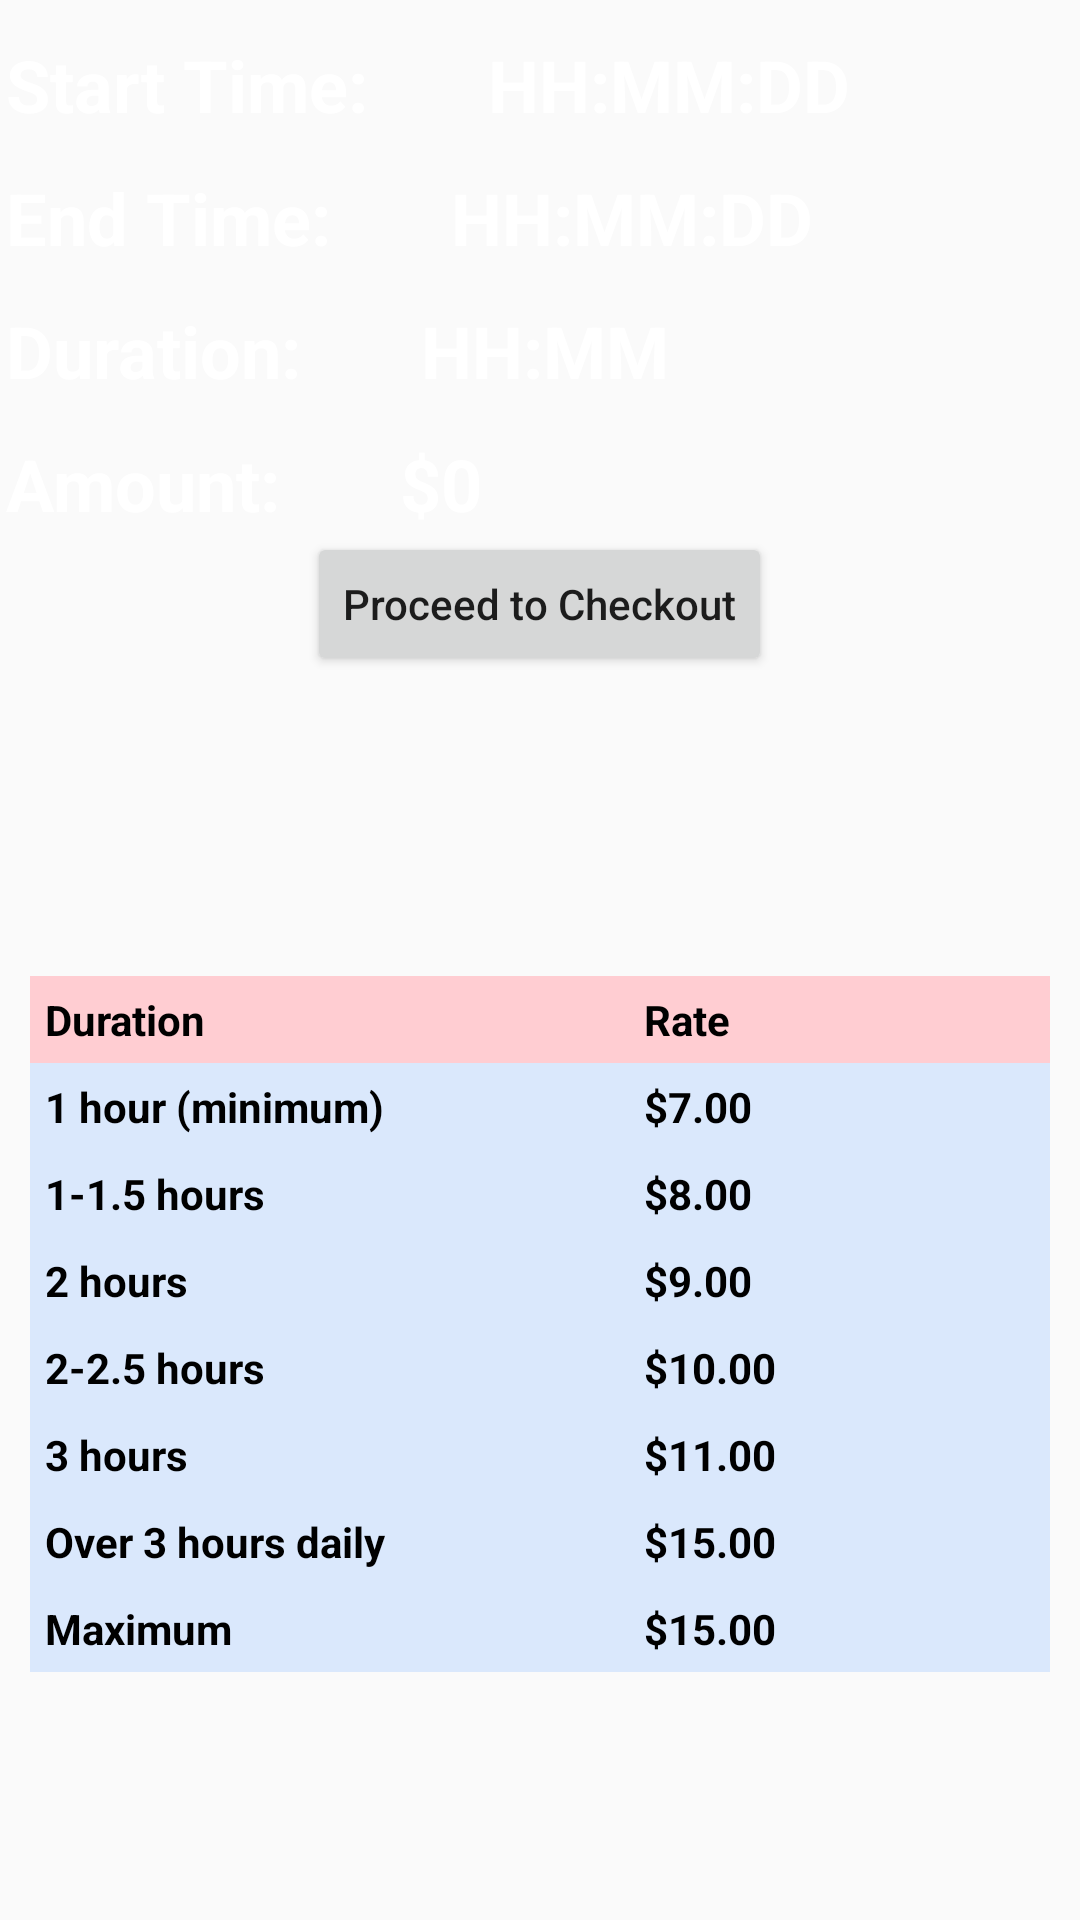

This screen was rendered from an Android layout file. Write that file and the resources it references.
<!-- AndroidManifest.xml: application theme Theme.ParkingManager -->
<!-- res/layout/purchase_detailconfirmation.xml -->
<?xml version="1.0" encoding="utf-8"?>
<LinearLayout xmlns:android="http://schemas.android.com/apk/res/android"
    xmlns:app="http://schemas.android.com/apk/res-auto"
    xmlns:tools="http://schemas.android.com/tools"
    android:orientation="vertical"
    android:layout_width="match_parent"
    android:layout_height="match_parent"
    >

    <LinearLayout
        android:layout_height="wrap_content"
        android:layout_width="match_parent"
        android:orientation="horizontal">
        <TextView
            android:id="@+id/textView_startTime_title"
            android:layout_width="wrap_content"
            android:layout_height="wrap_content"
            android:layout_marginStart="2dp"
            android:layout_marginTop="12dp"
            android:layout_marginEnd="32dp"
            android:text="Start Time: "
            android:textColor="@color/white"
            android:textSize="24sp"
            android:textStyle="bold"
            />
        <TextView
            android:id="@+id/textView_startTime"
            android:layout_width="wrap_content"
            android:layout_height="wrap_content"
            android:layout_marginStart="2dp"
            android:layout_marginTop="12dp"
            android:layout_marginEnd="32dp"
            android:text="HH:MM:DD"
            android:textColor="@color/white"
            android:textSize="24sp"
            android:textStyle="bold"
            />
    </LinearLayout>
    <LinearLayout
        android:layout_height="wrap_content"
        android:layout_width="match_parent"
        android:orientation="horizontal">
        <TextView
            android:id="@+id/textView_endTime_title"
            android:layout_width="wrap_content"
            android:layout_height="wrap_content"
            android:layout_marginStart="2dp"
            android:layout_marginTop="12dp"
            android:layout_marginEnd="32dp"
            android:text="End Time: "
            android:textColor="@color/white"
            android:textSize="24sp"
            android:textStyle="bold"
            />
        <TextView
            android:id="@+id/textView_endTime"
            android:layout_width="wrap_content"
            android:layout_height="wrap_content"
            android:layout_marginStart="2dp"
            android:layout_marginTop="12dp"
            android:layout_marginEnd="32dp"
            android:text="HH:MM:DD"
            android:textColor="@color/white"
            android:textSize="24sp"
            android:textStyle="bold"
            />
    </LinearLayout>
    <LinearLayout
        android:layout_height="wrap_content"
        android:layout_width="match_parent"
        android:orientation="horizontal">
        <TextView
            android:id="@+id/textView_duration_title"
            android:layout_width="wrap_content"
            android:layout_height="wrap_content"
            android:layout_marginStart="2dp"
            android:layout_marginTop="12dp"
            android:layout_marginEnd="32dp"
            android:text="Duration: "
            android:textColor="@color/white"
            android:textSize="24sp"
            android:textStyle="bold"
            />
        <TextView
            android:id="@+id/textView_duration"
            android:layout_width="wrap_content"
            android:layout_height="wrap_content"
            android:layout_marginStart="2dp"
            android:layout_marginTop="12dp"
            android:layout_marginEnd="32dp"
            android:text="HH:MM"
            android:textColor="@color/white"
            android:textSize="24sp"
            android:textStyle="bold"
            />
    </LinearLayout>
    <LinearLayout
        android:layout_height="wrap_content"
        android:layout_width="match_parent"
        android:orientation="horizontal">
        <TextView
            android:id="@+id/textView_rate_title"
            android:layout_width="wrap_content"
            android:layout_height="wrap_content"
            android:layout_marginStart="2dp"
            android:layout_marginTop="12dp"
            android:layout_marginEnd="32dp"
            android:text="Amount: "
            android:textColor="@color/white"
            android:textSize="24sp"
            android:textStyle="bold"
            />
        <TextView
            android:id="@+id/textView_rate"
            android:layout_width="wrap_content"
            android:layout_height="wrap_content"
            android:layout_marginStart="2dp"
            android:layout_marginTop="12dp"
            android:layout_marginEnd="32dp"
            android:text="$0"
            android:textColor="@color/white"
            android:textSize="24sp"
            android:textStyle="bold"
            />
    </LinearLayout>
    <Button
        android:id="@+id/btn_gotoCheckout"

        android:layout_width="wrap_content"
        android:layout_height="wrap_content"
        android:layout_gravity="center"
        android:text="Proceed to Checkout"
        android:textAllCaps="false" />

    <TableLayout
        android:layout_width="match_parent"
        android:layout_height="wrap_content"
        android:layout_marginTop="100dp"
        android:paddingLeft="10dp"
        android:paddingRight="10dp"
        tools:context=".PurchaseConfirmationActivity">

        <TableRow
            android:background="#FFCDD2"
            android:padding="5dp">

            <TextView
                android:layout_width="wrap_content"
                android:layout_height="wrap_content"
                android:layout_weight="1"
                android:text="Duration"
                android:textColor="#000000"
                android:textStyle="bold" />

            <TextView
                android:layout_width="wrap_content"
                android:layout_height="wrap_content"
                android:layout_weight="1"
                android:text="Rate"
                android:textColor="#000000"
                android:textStyle="bold" />

        </TableRow>

        <TableRow
            android:background="#DAE8FC"
            android:padding="5dp">

            <TextView
                android:layout_width="wrap_content"
                android:layout_height="wrap_content"
                android:layout_weight="1"
                android:text="1 hour (minimum)"
                android:textColor="#000000"
                android:textStyle="bold" />

            <TextView
                android:layout_width="wrap_content"
                android:layout_height="wrap_content"
                android:layout_weight="1"
                android:text="$7.00"
                android:textColor="#000000"
                android:textStyle="bold" />

        </TableRow>

        <TableRow
            android:background="#DAE8FC"
            android:padding="5dp">

            <TextView
                android:layout_width="wrap_content"
                android:layout_height="wrap_content"
                android:layout_weight="1"
                android:text="1-1.5 hours"
                android:textColor="#000000"
                android:textStyle="bold" />

            <TextView
                android:layout_width="wrap_content"
                android:layout_height="wrap_content"
                android:layout_weight="1"
                android:text="$8.00"
                android:textColor="#000000"
                android:textStyle="bold" />

        </TableRow>

        <TableRow
            android:background="#DAE8FC"
            android:padding="5dp">

            <TextView
                android:layout_width="wrap_content"
                android:layout_height="wrap_content"
                android:layout_weight="1"
                android:text="2 hours"
                android:textColor="#000000"
                android:textStyle="bold" />

            <TextView
                android:layout_width="wrap_content"
                android:layout_height="wrap_content"
                android:layout_weight="1"
                android:text="$9.00"
                android:textColor="#000000"
                android:textStyle="bold" />

        </TableRow>

        <TableRow
            android:background="#DAE8FC"
            android:padding="5dp">

            <TextView
                android:layout_width="wrap_content"
                android:layout_height="wrap_content"
                android:layout_weight="1"
                android:text="2-2.5 hours"
                android:textColor="#000000"
                android:textStyle="bold" />

            <TextView
                android:layout_width="wrap_content"
                android:layout_height="wrap_content"
                android:layout_weight="1"
                android:text="$10.00"
                android:textColor="#000000"
                android:textStyle="bold" />
        </TableRow>
        <TableRow
            android:background="#DAE8FC"
            android:padding="5dp">

            <TextView
                android:layout_width="wrap_content"
                android:layout_height="wrap_content"
                android:layout_weight="1"
                android:text="3 hours"
                android:textColor="#000000"
                android:textStyle="bold" />

            <TextView
                android:layout_width="wrap_content"
                android:layout_height="wrap_content"
                android:layout_weight="1"
                android:text="$11.00"
                android:textColor="#000000"
                android:textStyle="bold" />
        </TableRow>
        <TableRow
            android:background="#DAE8FC"
            android:padding="5dp">

            <TextView
                android:layout_width="wrap_content"
                android:layout_height="wrap_content"
                android:layout_weight="1"
                android:text="Over 3 hours daily"
                android:textColor="#000000"
                android:textStyle="bold" />

            <TextView
                android:layout_width="wrap_content"
                android:layout_height="wrap_content"
                android:layout_weight="1"
                android:text="$15.00"
                android:textColor="#000000"
                android:textStyle="bold" />
        </TableRow>
        <TableRow
            android:background="#DAE8FC"
            android:padding="5dp">

            <TextView
                android:layout_width="wrap_content"
                android:layout_height="wrap_content"
                android:layout_weight="1"
                android:text="Maximum"
                android:textColor="#000000"
                android:textStyle="bold" />

            <TextView
                android:layout_width="wrap_content"
                android:layout_height="wrap_content"
                android:layout_weight="1"
                android:text="$15.00"
                android:textColor="#000000"
                android:textStyle="bold" />
        </TableRow>
    </TableLayout>


</LinearLayout>
<!-- resources referenced by this layout -->
<resources>
  <color name="white">#FFFFFFFF</color>
  <style name="Theme.ParkingManager" parent="android:Theme.Material.Light.NoActionBar" />
</resources>
